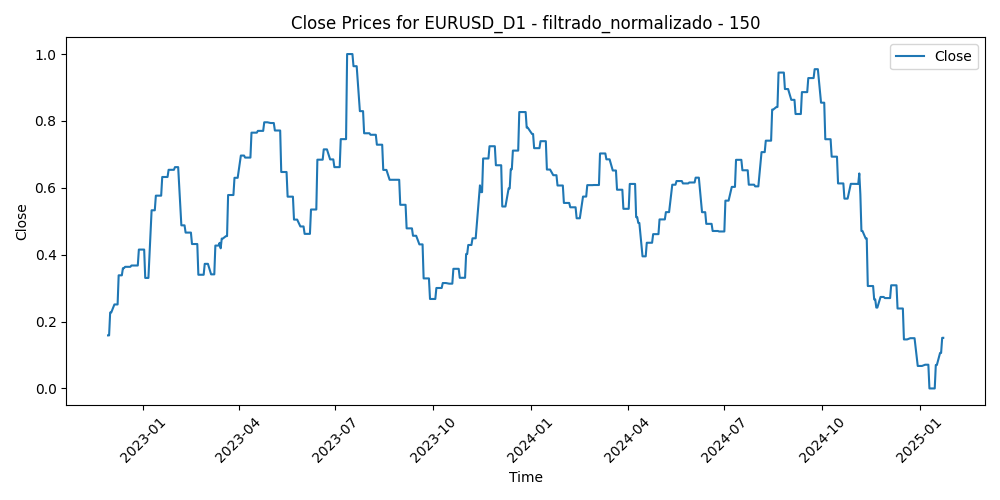

Data behind this chart, as committed beside it:
Time, Close, Volume, diferencia_media_150
2022-11-29, 0.1587, 0.5174, 0.4763
2022-11-30, 0.1587, 0.5825, 0.4146
2022-12-01, 0.2271, 0.6441, 0.3249
2022-12-02, 0.2271, 0.5665, 0.3136
2022-12-05, 0.2511, 0.5392, 0.3494
2022-12-06, 0.2511, 0.5287, 0.3688
2022-12-07, 0.2511, 0.5436, 0.3393
2022-12-08, 0.2511, 0.4674, 0.3028
2022-12-09, 0.3383, 0.479, 0.3188
2022-12-12, 0.3383, 0.4055, 0.3167
2022-12-13, 0.3596, 0.5287, 0.2453
2022-12-14, 0.3596, 0.5639, 0.2088
2022-12-15, 0.3637, 0.5331, 0.2513
2022-12-16, 0.3637, 0.4637, 0.2825
2022-12-19, 0.3637, 0.3777, 0.2655
2022-12-20, 0.3637, 0.6013, 0.2527
2022-12-21, 0.3676, 0.4086, 0.2672
2022-12-22, 0.3676, 0.4153, 0.2707
2022-12-23, 0.3676, 0.3835, 0.2566
2022-12-27, 0.3676, 0.3067, 0.2383
2022-12-28, 0.4153, 0.3281, 0.258
2022-12-29, 0.4153, 0.3067, 0.2201
2022-12-30, 0.4153, 0.3871, 0.1904
2023-01-02, 0.4153, 0.0, 0.2212
2023-01-03, 0.3305, 0.5345, 0.3054
2023-01-04, 0.3305, 0.5254, 0.2626
2023-01-05, 0.3305, 0.4799, 0.3245
2023-01-06, 0.3305, 0.464, 0.2315
2023-01-09, 0.5328, 0.4431, 0.1647
2023-01-10, 0.5328, 0.4299, 0.1651
2023-01-11, 0.5328, 0.35, 0.1499
2023-01-12, 0.5328, 0.5321, 0.07971
2023-01-13, 0.5765, 0.4423, 0.09497
2023-01-16, 0.5765, 0.2688, 0.1048
2023-01-17, 0.5765, 0.4525, 0.1322
2023-01-18, 0.5765, 0.5781, 0.1288
2023-01-19, 0.6324, 0.431, 0.1022
2023-01-20, 0.6324, 0.3267, 0.0847
2023-01-23, 0.6324, 0.3798, 0.0747
2023-01-24, 0.6324, 0.3198, 0.06343
2023-01-25, 0.6538, 0.3346, 0.04483
2023-01-26, 0.6538, 0.3325, 0.06544
2023-01-27, 0.6538, 0.2908, 0.0845
2023-01-30, 0.6538, 0.3294, 0.09958
2023-01-31, 0.6618, 0.345, 0.09403
2023-02-01, 0.6618, 0.3828, 0.0
2023-02-02, 0.6618, 0.4876, 0.06426
2023-02-03, 0.6618, 0.4372, 0.1566
2023-02-06, 0.4878, 0.3657, 0.2115
2023-02-07, 0.4878, 0.4659, 0.2134
2023-02-08, 0.4878, 0.3198, 0.2273
2023-02-09, 0.4878, 0.3504, 0.2121
2023-02-10, 0.4661, 0.3773, 0.2623
2023-02-13, 0.4661, 0.3027, 0.2289
2023-02-14, 0.4661, 0.4948, 0.2238
2023-02-15, 0.4661, 0.3909, 0.2635
2023-02-16, 0.4319, 0.4247, 0.2768
2023-02-17, 0.4319, 0.3723, 0.2632
2023-02-20, 0.4319, 0.189, 0.2724
2023-02-21, 0.4319, 0.3818, 0.3041
... 498 more rows
